Labelled photos from "dataset", an image-classification folder in prawiroht/tugasTransdig. The possible labels are: plane, ship.

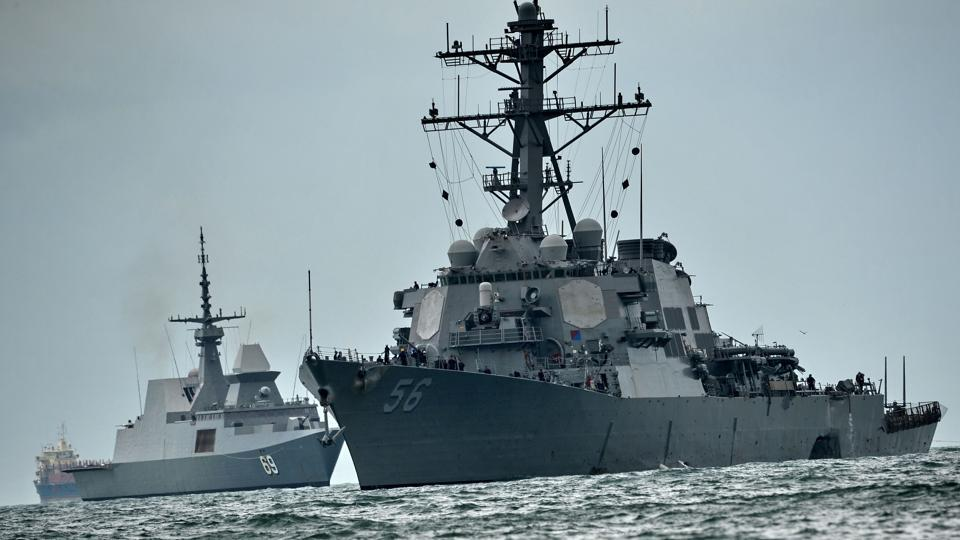
Label: ship

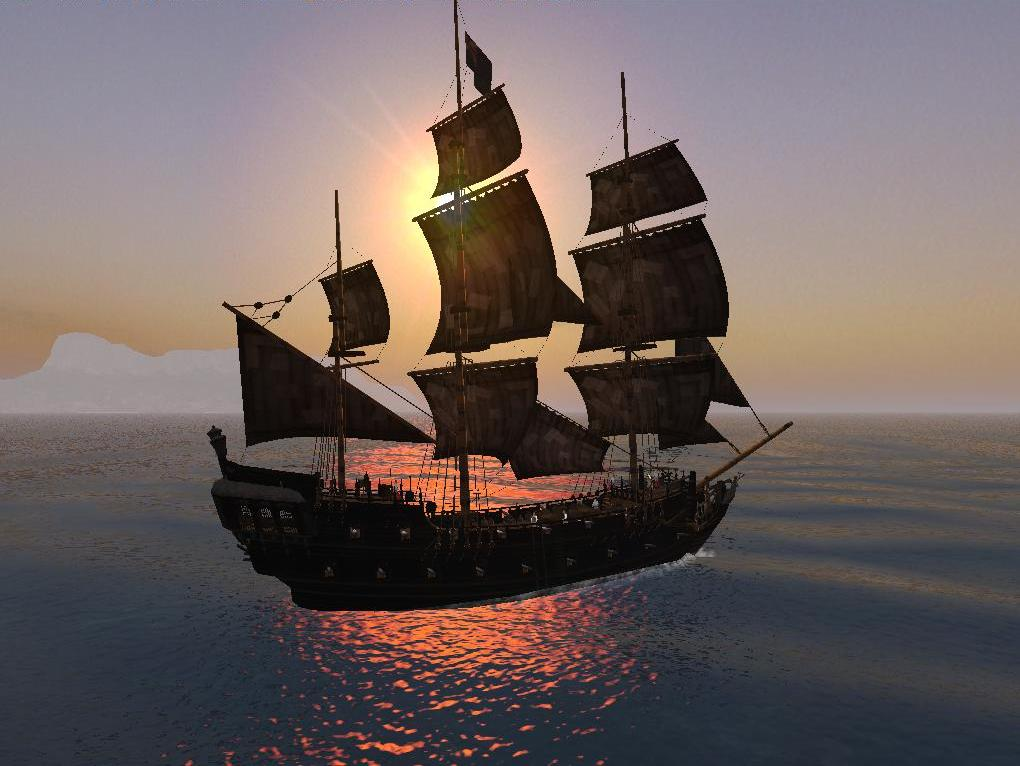
Label: ship

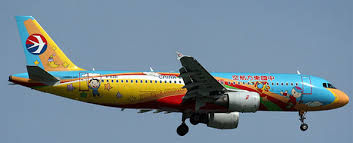
Label: plane

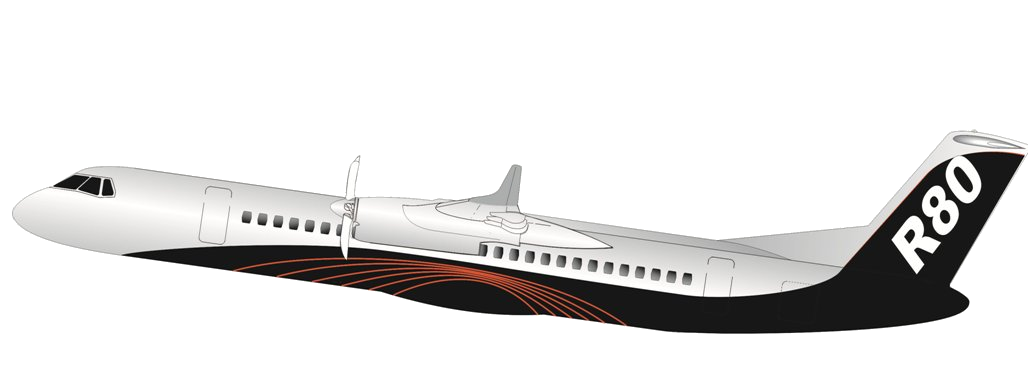
Label: plane

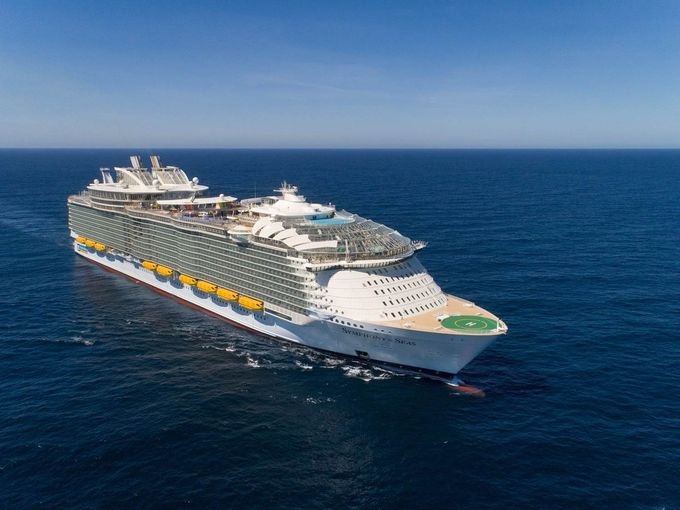
Label: ship

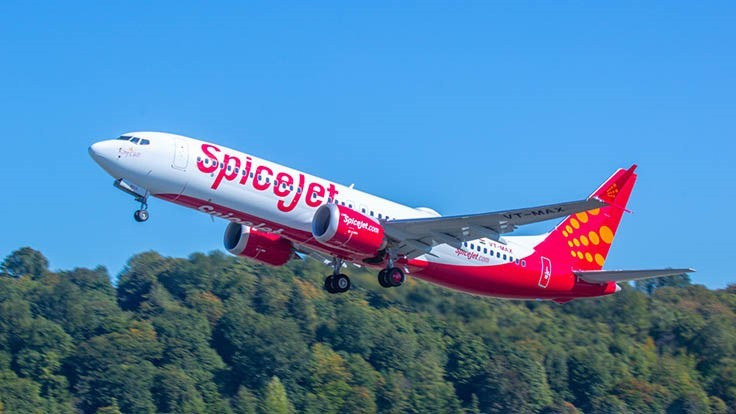
Label: plane
